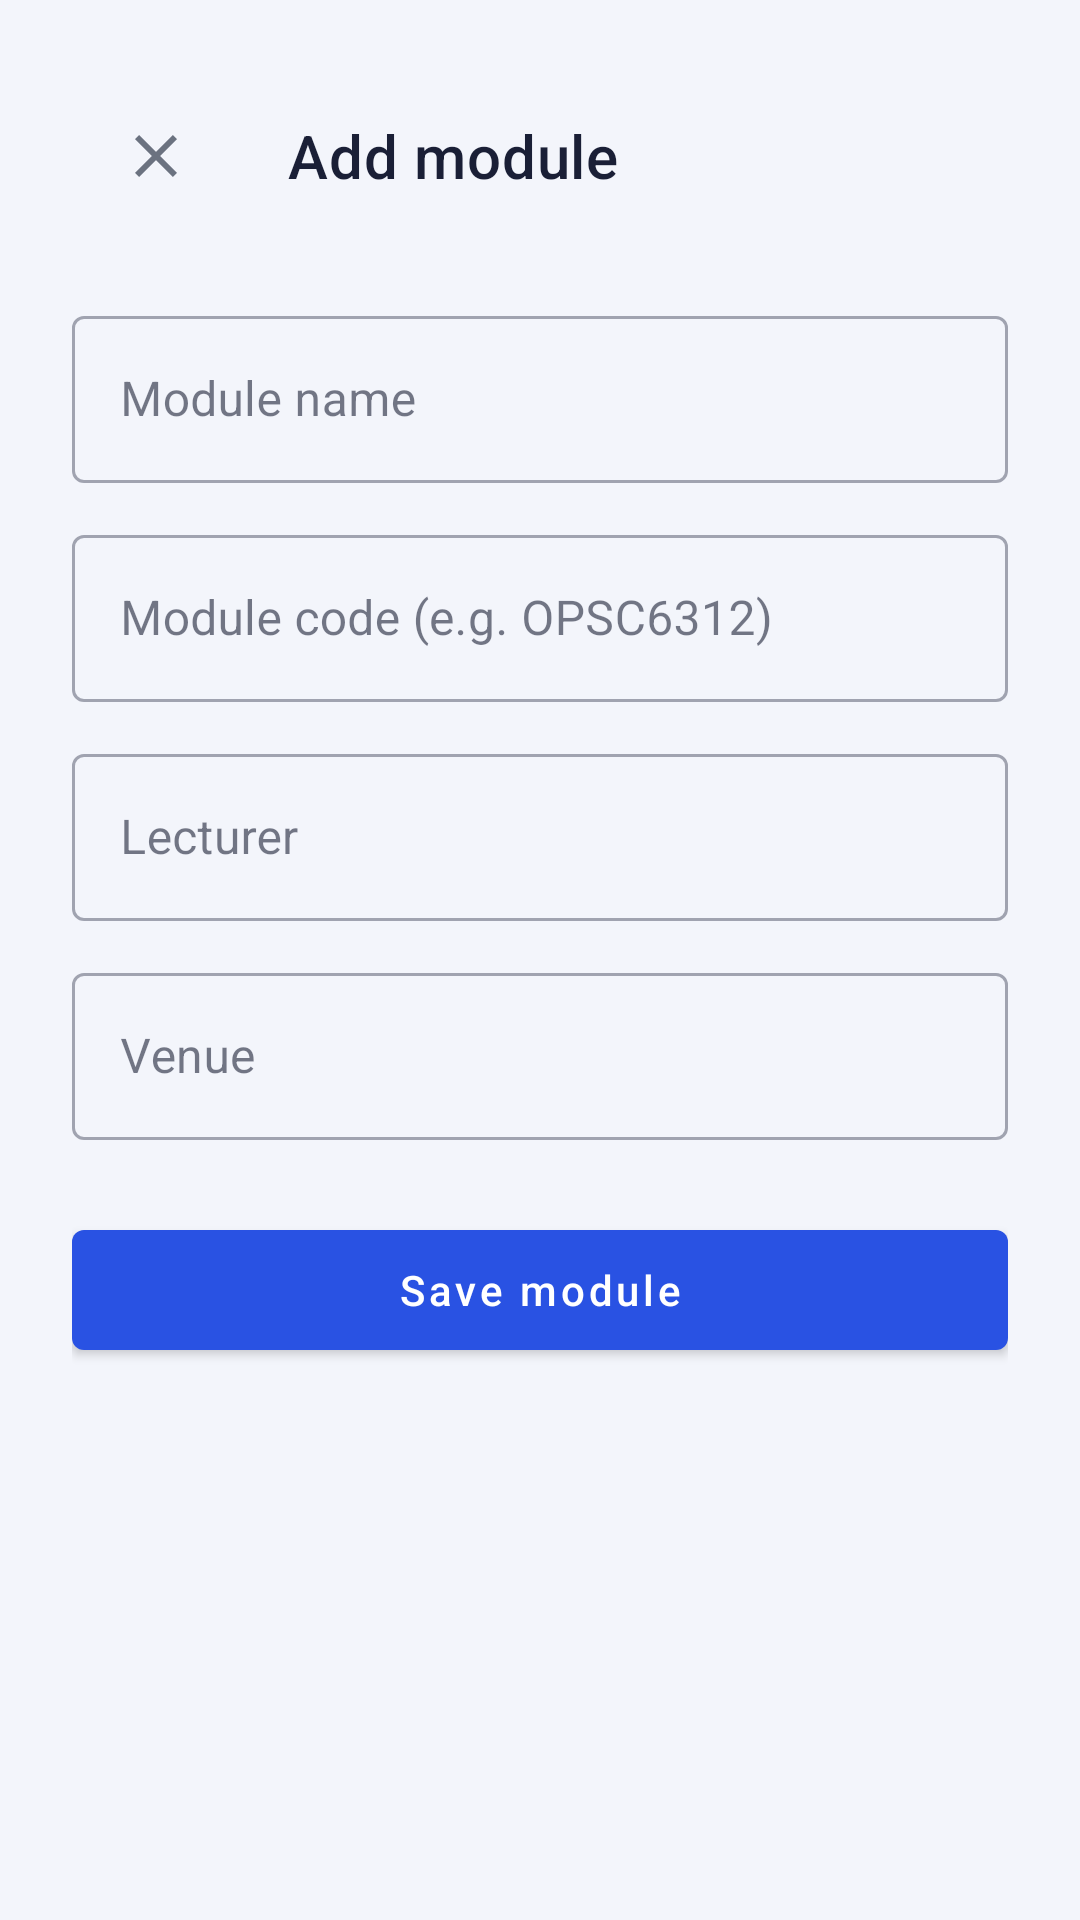

Reconstruct the res/layout file that produces this screen, plus the resources it refers to.
<!-- AndroidManifest.xml: application theme Theme.StudentAssistant -->
<!-- res/layout/activity_add_edit_module.xml -->
<?xml version="1.0" encoding="utf-8"?>
<ScrollView xmlns:android="http://schemas.android.com/apk/res/android"
    xmlns:app="http://schemas.android.com/apk/res-auto"
    android:layout_width="match_parent"
    android:layout_height="match_parent"
    android:background="@color/background"
    android:fillViewport="true">

    <LinearLayout
        android:layout_width="match_parent"
        android:layout_height="wrap_content"
        android:orientation="vertical"
        android:padding="24dp">

        <androidx.appcompat.widget.Toolbar
            android:id="@+id/toolbar"
            android:layout_width="match_parent"
            android:layout_height="?attr/actionBarSize"
            android:layout_marginBottom="8dp"
            app:navigationIcon="@drawable/ic_close"
            app:title="@string/add_module_title"
            app:titleTextColor="@color/on_surface" />

        <com.google.android.material.textfield.TextInputLayout
            style="@style/Widget.MaterialComponents.TextInputLayout.OutlinedBox"
            android:layout_width="match_parent"
            android:layout_height="wrap_content"
            android:layout_marginTop="12dp"
            android:hint="@string/module_name_hint">

            <com.google.android.material.textfield.TextInputEditText
                android:id="@+id/editModuleName"
                android:layout_width="match_parent"
                android:layout_height="wrap_content" />
        </com.google.android.material.textfield.TextInputLayout>

        <com.google.android.material.textfield.TextInputLayout
            style="@style/Widget.MaterialComponents.TextInputLayout.OutlinedBox"
            android:layout_width="match_parent"
            android:layout_height="wrap_content"
            android:layout_marginTop="12dp"
            android:hint="@string/module_code_hint">

            <com.google.android.material.textfield.TextInputEditText
                android:id="@+id/editModuleCode"
                android:layout_width="match_parent"
                android:layout_height="wrap_content" />
        </com.google.android.material.textfield.TextInputLayout>

        <com.google.android.material.textfield.TextInputLayout
            style="@style/Widget.MaterialComponents.TextInputLayout.OutlinedBox"
            android:layout_width="match_parent"
            android:layout_height="wrap_content"
            android:layout_marginTop="12dp"
            android:hint="@string/lecturer_hint">

            <com.google.android.material.textfield.TextInputEditText
                android:id="@+id/editLecturer"
                android:layout_width="match_parent"
                android:layout_height="wrap_content" />
        </com.google.android.material.textfield.TextInputLayout>

        <com.google.android.material.textfield.TextInputLayout
            style="@style/Widget.MaterialComponents.TextInputLayout.OutlinedBox"
            android:layout_width="match_parent"
            android:layout_height="wrap_content"
            android:layout_marginTop="12dp"
            android:hint="@string/venue_hint">

            <com.google.android.material.textfield.TextInputEditText
                android:id="@+id/editVenue"
                android:layout_width="match_parent"
                android:layout_height="wrap_content" />
        </com.google.android.material.textfield.TextInputLayout>

        <com.google.android.material.button.MaterialButton
            android:id="@+id/buttonSaveModule"
            android:layout_width="match_parent"
            android:layout_height="52dp"
            android:layout_marginTop="24dp"
            android:text="@string/save_module_button"
            android:textAllCaps="false" />

        <ProgressBar
            android:id="@+id/progressBar"
            android:layout_width="wrap_content"
            android:layout_height="wrap_content"
            android:layout_marginTop="16dp"
            android:layout_gravity="center"
            android:visibility="gone" />

    </LinearLayout>
</ScrollView>
<!-- resources referenced by this layout -->
<resources>
  <color name="background">#F3F5FB</color>
  <color name="on_surface">#1A1F36</color>
  <!-- drawable ic_close (drawable) -->
  <?xml version="1.0" encoding="utf-8"?>
  <vector xmlns:android="http://schemas.android.com/apk/res/android"
      android:width="24dp"
      android:height="24dp"
      android:tint="?attr/colorControlNormal"
      android:viewportWidth="24"
      android:viewportHeight="24">
      <path
          android:fillColor="@android:color/white"
          android:pathData="M19,6.41L17.59,5 12,10.59 6.41,5 5,6.41 10.59,12 5,17.59 6.41,19 12,13.41 17.59,19 19,17.59 13.41,12z" />
  </vector>
  <string name="add_module_title">Add module</string>
  <string name="lecturer_hint">Lecturer</string>
  <string name="module_code_hint">Module code (e.g. OPSC6312)</string>
  <string name="module_name_hint">Module name</string>
  <string name="save_module_button">Save module</string>
  <string name="venue_hint">Venue</string>
  <style name="Theme.StudentAssistant" parent="Theme.MaterialComponents.DayNight.NoActionBar">
          <item name="colorPrimary">@color/primary</item>
          <item name="colorPrimaryVariant">@color/primary_dark</item>
          <item name="colorOnPrimary">@color/on_primary</item>
          <item name="colorSecondary">@color/primary</item>
          <item name="colorOnSecondary">@color/on_primary</item>
          <item name="colorAccent">@color/primary</item>
          <item name="colorSurface">@color/surface</item>
          <item name="colorOnSurface">@color/on_surface</item>
          <item name="android:colorBackground">@color/background</item>
          <item name="android:windowBackground">@color/background</item>
          <item name="android:textColorPrimary">@color/on_surface</item>
          <item name="android:textColorSecondary">@color/on_surface_muted</item>
          <item name="colorControlNormal">@color/on_surface_muted</item>
          <item name="android:statusBarColor" tools:targetApi="21">@android:color/transparent</item>
          <item name="android:navigationBarColor" tools:targetApi="21">@android:color/transparent</item>
          <item name="android:windowLightStatusBar" tools:targetApi="23">@bool/light_system_bars</item>
      </style>
  <color name="primary">#2952E3</color>
  <color name="primary_dark">#1E3FBF</color>
  <color name="on_primary">#FFFFFF</color>
  <color name="surface">#FFFFFF</color>
  <color name="on_surface_muted">#6B7280</color>
</resources>
